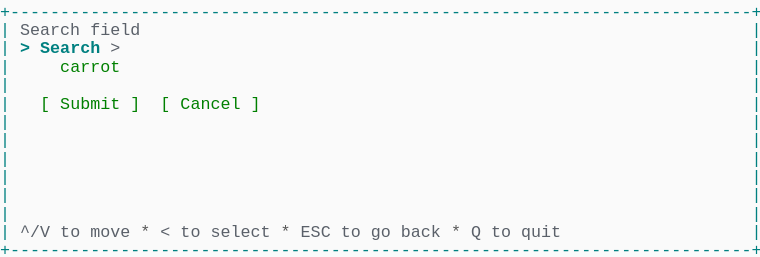
t = 0.00 s
t = 1.03 s: frame unchanged from t = 0.00 s, image omitted
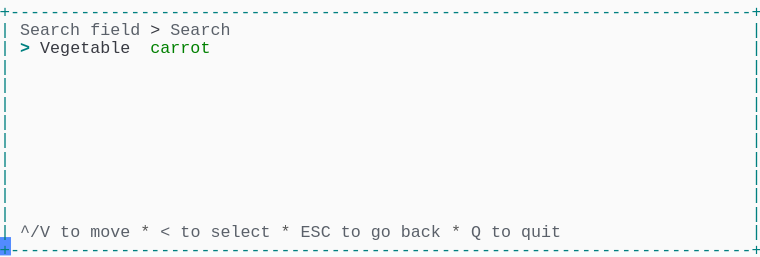
t = 2.19 s
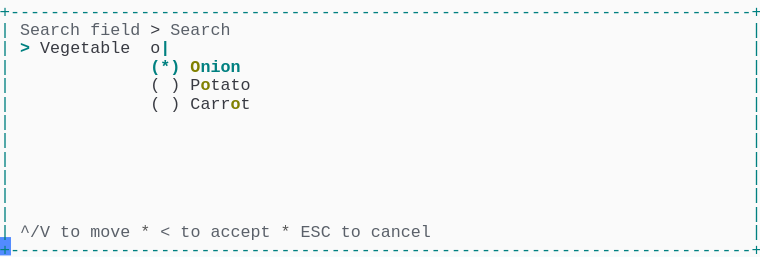
t = 3.20 s
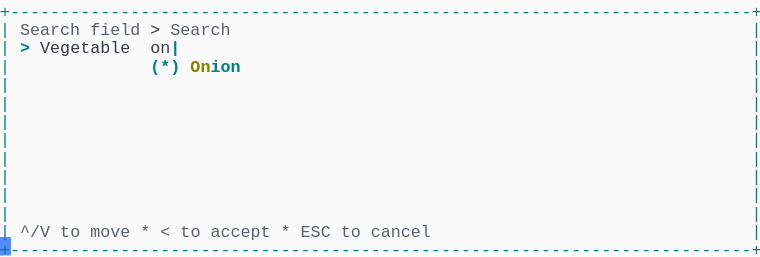
t = 4.50 s
t = 5.19 s: frame unchanged from t = 4.50 s, image omitted

The animated SVG that drew these frames (rendered in a browser with its animation timeline set to each time). Animation: 1 CSS @keyframes rule; one cycle of 6.56 s, repeats indefinitely.

<svg xmlns="http://www.w3.org/2000/svg" xmlns:xlink="http://www.w3.org/1999/xlink" width="760" height="257.18"><rect width="760" height="257.18" rx="0" ry="0" class="a"></rect><svg height="257.18" viewBox="0 0 76 25.718" width="760" xmlns="http://www.w3.org/2000/svg" xmlns:xlink="http://www.w3.org/1999/xlink"><style>.a{fill:rgb(250,250,250)}.b{font-family:Consolas,"Courier New",Courier,"Liberation Mono",monospace}.c{fill:rgb(0,128,128);white-space:pre}.d{fill:rgb(90,96,105);white-space:pre}.e{fill:rgb(88,88,88);white-space:pre}.f{fill:rgb(56,58,66);white-space:pre}.g{fill:rgb(0,128,128);font-weight:bold;white-space:pre}.h{fill:rgb(128,128,0);font-weight:bold;white-space:pre}.i{fill:transparent}.j{fill:rgb(82,139,255)}.l{animation-duration:6.562s;animation-iteration-count:infinite;animation-name:k;animation-timing-function:steps(1,end)}.m{fill:rgb(0,128,0);white-space:pre}@keyframes k{0%{transform:translateX(-0px)}0%{transform:translateX(-76px)}21%{transform:translateX(-152px)}33.3%{transform:translateX(-228px)}45.7%{transform:translateX(-304px)}58.1%{transform:translateX(-380px)}100%{transform:translateX(-456px)}}</style><g font-family="Consolas, &quot;Courier New&quot;, Courier, &quot;Liberation Mono&quot;, monospace" font-size="1.67" class="b"><defs><symbol id="1"><text x="0" y="1.67" class="c" textLength="76.152" lengthAdjust="spacingAndGlyphs">+--------------------------------------------------------------------------+</text></symbol><symbol id="2"><text x="0" y="1.67" class="c" textLength="1.002" lengthAdjust="spacingAndGlyphs">|</text><text x="75.14999999999999" y="1.67" class="c" textLength="1.002" lengthAdjust="spacingAndGlyphs">|</text></symbol><symbol id="3"><text x="0" y="1.67" class="c" textLength="1.002" lengthAdjust="spacingAndGlyphs">|</text><text x="2.004" y="1.67" class="d" textLength="3.006" lengthAdjust="spacingAndGlyphs">^/V</text><text x="6.012" y="1.67" class="d" textLength="2.004" lengthAdjust="spacingAndGlyphs">to</text><text x="9.017999999999999" y="1.67" class="d" textLength="4.008" lengthAdjust="spacingAndGlyphs">move</text><text x="14.027999999999999" y="1.67" class="e" textLength="1.002" lengthAdjust="spacingAndGlyphs">*</text><text x="16.032" y="1.67" class="d" textLength="1.002" lengthAdjust="spacingAndGlyphs">&lt;</text><text x="18.035999999999998" y="1.67" class="d" textLength="2.004" lengthAdjust="spacingAndGlyphs">to</text><text x="21.041999999999998" y="1.67" class="d" textLength="6.012" lengthAdjust="spacingAndGlyphs">select</text><text x="28.055999999999997" y="1.67" class="e" textLength="1.002" lengthAdjust="spacingAndGlyphs">*</text><text x="30.059999999999995" y="1.67" class="d" textLength="3.006" lengthAdjust="spacingAndGlyphs">ESC</text><text x="34.068" y="1.67" class="d" textLength="2.004" lengthAdjust="spacingAndGlyphs">to</text><text x="37.074" y="1.67" class="d" textLength="2.004" lengthAdjust="spacingAndGlyphs">go</text><text x="40.08" y="1.67" class="d" textLength="4.008" lengthAdjust="spacingAndGlyphs">back</text><text x="45.089999999999996" y="1.67" class="e" textLength="1.002" lengthAdjust="spacingAndGlyphs">*</text><text x="47.093999999999994" y="1.67" class="d" textLength="1.002" lengthAdjust="spacingAndGlyphs">Q</text><text x="49.098" y="1.67" class="d" textLength="2.004" lengthAdjust="spacingAndGlyphs">to</text><text x="52.104" y="1.67" class="d" textLength="4.008" lengthAdjust="spacingAndGlyphs">quit</text><text x="75.14999999999999" y="1.67" class="c" textLength="1.002" lengthAdjust="spacingAndGlyphs">|</text></symbol><symbol id="4"><text x="0" y="1.67" class="c" textLength="1.002" lengthAdjust="spacingAndGlyphs">|</text><text x="2.004" y="1.67" class="d" textLength="6.012" lengthAdjust="spacingAndGlyphs">Search</text><text x="9.017999999999999" y="1.67" class="d" textLength="5.01" lengthAdjust="spacingAndGlyphs">field</text><text x="15.029999999999998" y="1.67" class="f" textLength="1.002" lengthAdjust="spacingAndGlyphs">&gt;</text><text x="17.034" y="1.67" class="d" textLength="6.012" lengthAdjust="spacingAndGlyphs">Search</text><text x="75.14999999999999" y="1.67" class="c" textLength="1.002" lengthAdjust="spacingAndGlyphs">|</text></symbol><symbol id="5"><text x="0" y="1.67" class="c" textLength="1.002" lengthAdjust="spacingAndGlyphs">|</text><text x="2.004" y="1.67" class="d" textLength="3.006" lengthAdjust="spacingAndGlyphs">^/V</text><text x="6.012" y="1.67" class="d" textLength="2.004" lengthAdjust="spacingAndGlyphs">to</text><text x="9.017999999999999" y="1.67" class="d" textLength="4.008" lengthAdjust="spacingAndGlyphs">move</text><text x="14.027999999999999" y="1.67" class="e" textLength="1.002" lengthAdjust="spacingAndGlyphs">*</text><text x="16.032" y="1.67" class="d" textLength="1.002" lengthAdjust="spacingAndGlyphs">&lt;</text><text x="18.035999999999998" y="1.67" class="d" textLength="2.004" lengthAdjust="spacingAndGlyphs">to</text><text x="21.041999999999998" y="1.67" class="d" textLength="6.012" lengthAdjust="spacingAndGlyphs">accept</text><text x="28.055999999999997" y="1.67" class="e" textLength="1.002" lengthAdjust="spacingAndGlyphs">*</text><text x="30.059999999999995" y="1.67" class="d" textLength="3.006" lengthAdjust="spacingAndGlyphs">ESC</text><text x="34.068" y="1.67" class="d" textLength="2.004" lengthAdjust="spacingAndGlyphs">to</text><text x="37.074" y="1.67" class="d" textLength="6.012" lengthAdjust="spacingAndGlyphs">cancel</text><text x="75.14999999999999" y="1.67" class="c" textLength="1.002" lengthAdjust="spacingAndGlyphs">|</text></symbol><symbol id="6"><text x="0" y="1.67" class="c" textLength="1.002" lengthAdjust="spacingAndGlyphs">|</text><text x="2.004" y="1.67" class="g" textLength="1.002" lengthAdjust="spacingAndGlyphs">&gt;</text><text x="4.008" y="1.67" class="f" textLength="9.018" lengthAdjust="spacingAndGlyphs">Vegetable</text><text x="15.029999999999998" y="1.67" class="f" textLength="2.004" lengthAdjust="spacingAndGlyphs">on</text><text x="17.034" y="1.67" class="g" textLength="1.002" lengthAdjust="spacingAndGlyphs">|</text><text x="75.14999999999999" y="1.67" class="c" textLength="1.002" lengthAdjust="spacingAndGlyphs">|</text></symbol><symbol id="7"><text x="0" y="1.67" class="c" textLength="1.002" lengthAdjust="spacingAndGlyphs">|</text><text x="15.029999999999998" y="1.67" class="g" textLength="3.006" lengthAdjust="spacingAndGlyphs">(*)</text><text x="19.037999999999997" y="1.67" class="h" textLength="2.004" lengthAdjust="spacingAndGlyphs">On</text><text x="21.041999999999998" y="1.67" class="g" textLength="3.006" lengthAdjust="spacingAndGlyphs">ion</text><text x="75.14999999999999" y="1.67" class="c" textLength="1.002" lengthAdjust="spacingAndGlyphs">|</text></symbol><symbol id="a"><rect height="14" width="76" x="0" y="0" class="i"></rect></symbol><symbol id="b"><rect height="1.837" width="1.1022" class="j"></rect></symbol></defs><rect height="25.718" width="76" class="a"></rect><g class="l"><svg x="0" y="0" width="532"><svg x="0"><use xlink:href="#a"></use><use xlink:href="#b" x="-0.0040000000000000036" y="0"></use></svg><svg x="76"><use xlink:href="#a"></use><use xlink:href="#b" x="75.996" y="23.706000000000003"></use><use xlink:href="#1" y="0"></use><text x="0" y="3.5069999999999997" class="c" textLength="1.002" lengthAdjust="spacingAndGlyphs">|</text><text x="2.004" y="3.5069999999999997" class="d" textLength="6.012" lengthAdjust="spacingAndGlyphs">Search</text><text x="9.017999999999999" y="3.5069999999999997" class="d" textLength="5.01" lengthAdjust="spacingAndGlyphs">field</text><text x="75.14999999999999" y="3.5069999999999997" class="c" textLength="1.002" lengthAdjust="spacingAndGlyphs">|</text><text x="0" y="5.343999999999999" class="c" textLength="1.002" lengthAdjust="spacingAndGlyphs">|</text><text x="2.004" y="5.343999999999999" class="g" textLength="1.002" lengthAdjust="spacingAndGlyphs">&gt;</text><text x="4.008" y="5.343999999999999" class="g" textLength="6.012" lengthAdjust="spacingAndGlyphs">Search</text><text x="11.021999999999998" y="5.343999999999999" class="d" textLength="1.002" lengthAdjust="spacingAndGlyphs">&gt;</text><text x="75.14999999999999" y="5.343999999999999" class="c" textLength="1.002" lengthAdjust="spacingAndGlyphs">|</text><text x="0" y="7.181" class="c" textLength="1.002" lengthAdjust="spacingAndGlyphs">|</text><text x="6.012" y="7.181" class="m" textLength="6.012" lengthAdjust="spacingAndGlyphs">carrot</text><text x="75.14999999999999" y="7.181" class="c" textLength="1.002" lengthAdjust="spacingAndGlyphs">|</text><use xlink:href="#2" y="7.348"></use><text x="0" y="10.855" class="c" textLength="1.002" lengthAdjust="spacingAndGlyphs">|</text><text x="4.008" y="10.855" class="m" textLength="1.002" lengthAdjust="spacingAndGlyphs">[</text><text x="6.012" y="10.855" class="m" textLength="6.012" lengthAdjust="spacingAndGlyphs">Submit</text><text x="13.026" y="10.855" class="m" textLength="1.002" lengthAdjust="spacingAndGlyphs">]</text><text x="16.032" y="10.855" class="m" textLength="1.002" lengthAdjust="spacingAndGlyphs">[</text><text x="18.035999999999998" y="10.855" class="m" textLength="6.012" lengthAdjust="spacingAndGlyphs">Cancel</text><text x="25.05" y="10.855" class="m" textLength="1.002" lengthAdjust="spacingAndGlyphs">]</text><text x="75.14999999999999" y="10.855" class="c" textLength="1.002" lengthAdjust="spacingAndGlyphs">|</text><use xlink:href="#2" y="11.022"></use><use xlink:href="#2" y="12.859"></use><use xlink:href="#2" y="14.696"></use><use xlink:href="#2" y="16.533"></use><use xlink:href="#2" y="18.37"></use><use xlink:href="#2" y="20.206999999999997"></use><use xlink:href="#3" y="22.044"></use><use xlink:href="#1" y="23.881000000000004"></use></svg><svg x="152"><use xlink:href="#a"></use><use xlink:href="#b" x="75.996" y="23.706000000000003"></use><use xlink:href="#1" y="0"></use><use xlink:href="#4" y="1.837"></use><text x="0" y="5.343999999999999" class="c" textLength="1.002" lengthAdjust="spacingAndGlyphs">|</text><text x="2.004" y="5.343999999999999" class="g" textLength="1.002" lengthAdjust="spacingAndGlyphs">&gt;</text><text x="4.008" y="5.343999999999999" class="f" textLength="9.018" lengthAdjust="spacingAndGlyphs">Vegetable</text><text x="15.029999999999998" y="5.343999999999999" class="m" textLength="6.012" lengthAdjust="spacingAndGlyphs">carrot</text><text x="75.14999999999999" y="5.343999999999999" class="c" textLength="1.002" lengthAdjust="spacingAndGlyphs">|</text><use xlink:href="#2" y="5.511"></use><use xlink:href="#2" y="7.348"></use><use xlink:href="#2" y="9.185"></use><use xlink:href="#2" y="11.022"></use><use xlink:href="#2" y="12.859"></use><use xlink:href="#2" y="14.696"></use><use xlink:href="#2" y="16.533"></use><use xlink:href="#2" y="18.37"></use><use xlink:href="#2" y="20.206999999999997"></use><use xlink:href="#3" y="22.044"></use><use xlink:href="#1" y="23.881000000000004"></use></svg><svg x="228"><use xlink:href="#a"></use><use xlink:href="#b" x="75.996" y="23.706000000000003"></use><use xlink:href="#1" y="0"></use><use xlink:href="#4" y="1.837"></use><text x="0" y="5.343999999999999" class="c" textLength="1.002" lengthAdjust="spacingAndGlyphs">|</text><text x="2.004" y="5.343999999999999" class="g" textLength="1.002" lengthAdjust="spacingAndGlyphs">&gt;</text><text x="4.008" y="5.343999999999999" class="f" textLength="9.018" lengthAdjust="spacingAndGlyphs">Vegetable</text><text x="15.029999999999998" y="5.343999999999999" class="g" textLength="1.002" lengthAdjust="spacingAndGlyphs">|</text><text x="75.14999999999999" y="5.343999999999999" class="c" textLength="1.002" lengthAdjust="spacingAndGlyphs">|</text><text x="0" y="7.181" class="c" textLength="1.002" lengthAdjust="spacingAndGlyphs">|</text><text x="15.029999999999998" y="7.181" class="g" textLength="3.006" lengthAdjust="spacingAndGlyphs">(*)</text><text x="19.037999999999997" y="7.181" class="g" textLength="6.012" lengthAdjust="spacingAndGlyphs">Carrot</text><text x="75.14999999999999" y="7.181" class="c" textLength="1.002" lengthAdjust="spacingAndGlyphs">|</text><text x="0" y="9.018" class="c" textLength="1.002" lengthAdjust="spacingAndGlyphs">|</text><text x="15.029999999999998" y="9.018" class="f" textLength="1.002" lengthAdjust="spacingAndGlyphs">(</text><text x="17.034" y="9.018" class="f" textLength="1.002" lengthAdjust="spacingAndGlyphs">)</text><text x="19.037999999999997" y="9.018" class="f" textLength="6.012" lengthAdjust="spacingAndGlyphs">Potato</text><text x="75.14999999999999" y="9.018" class="c" textLength="1.002" lengthAdjust="spacingAndGlyphs">|</text><text x="0" y="10.855" class="c" textLength="1.002" lengthAdjust="spacingAndGlyphs">|</text><text x="15.029999999999998" y="10.855" class="f" textLength="1.002" lengthAdjust="spacingAndGlyphs">(</text><text x="17.034" y="10.855" class="f" textLength="1.002" lengthAdjust="spacingAndGlyphs">)</text><text x="19.037999999999997" y="10.855" class="f" textLength="5.01" lengthAdjust="spacingAndGlyphs">Onion</text><text x="75.14999999999999" y="10.855" class="c" textLength="1.002" lengthAdjust="spacingAndGlyphs">|</text><text x="0" y="12.692" class="c" textLength="1.002" lengthAdjust="spacingAndGlyphs">|</text><text x="15.029999999999998" y="12.692" class="f" textLength="1.002" lengthAdjust="spacingAndGlyphs">(</text><text x="17.034" y="12.692" class="f" textLength="1.002" lengthAdjust="spacingAndGlyphs">)</text><text x="19.037999999999997" y="12.692" class="f" textLength="6.012" lengthAdjust="spacingAndGlyphs">Pepper</text><text x="75.14999999999999" y="12.692" class="c" textLength="1.002" lengthAdjust="spacingAndGlyphs">|</text><use xlink:href="#2" y="12.859"></use><use xlink:href="#2" y="14.696"></use><use xlink:href="#2" y="16.533"></use><use xlink:href="#2" y="18.37"></use><use xlink:href="#2" y="20.206999999999997"></use><use xlink:href="#5" y="22.044"></use><use xlink:href="#1" y="23.881000000000004"></use></svg><svg x="304"><use xlink:href="#a"></use><use xlink:href="#b" x="75.996" y="23.706000000000003"></use><use xlink:href="#1" y="0"></use><use xlink:href="#4" y="1.837"></use><text x="0" y="5.343999999999999" class="c" textLength="1.002" lengthAdjust="spacingAndGlyphs">|</text><text x="2.004" y="5.343999999999999" class="g" textLength="1.002" lengthAdjust="spacingAndGlyphs">&gt;</text><text x="4.008" y="5.343999999999999" class="f" textLength="9.018" lengthAdjust="spacingAndGlyphs">Vegetable</text><text x="15.029999999999998" y="5.343999999999999" class="f" textLength="1.002" lengthAdjust="spacingAndGlyphs">o</text><text x="16.032" y="5.343999999999999" class="g" textLength="1.002" lengthAdjust="spacingAndGlyphs">|</text><text x="75.14999999999999" y="5.343999999999999" class="c" textLength="1.002" lengthAdjust="spacingAndGlyphs">|</text><text x="0" y="7.181" class="c" textLength="1.002" lengthAdjust="spacingAndGlyphs">|</text><text x="15.029999999999998" y="7.181" class="g" textLength="3.006" lengthAdjust="spacingAndGlyphs">(*)</text><text x="19.037999999999997" y="7.181" class="h" textLength="1.002" lengthAdjust="spacingAndGlyphs">O</text><text x="20.04" y="7.181" class="g" textLength="4.008" lengthAdjust="spacingAndGlyphs">nion</text><text x="75.14999999999999" y="7.181" class="c" textLength="1.002" lengthAdjust="spacingAndGlyphs">|</text><text x="0" y="9.018" class="c" textLength="1.002" lengthAdjust="spacingAndGlyphs">|</text><text x="15.029999999999998" y="9.018" class="f" textLength="1.002" lengthAdjust="spacingAndGlyphs">(</text><text x="17.034" y="9.018" class="f" textLength="1.002" lengthAdjust="spacingAndGlyphs">)</text><text x="19.037999999999997" y="9.018" class="f" textLength="1.002" lengthAdjust="spacingAndGlyphs">P</text><text x="20.04" y="9.018" class="h" textLength="1.002" lengthAdjust="spacingAndGlyphs">o</text><text x="21.041999999999998" y="9.018" class="f" textLength="4.008" lengthAdjust="spacingAndGlyphs">tato</text><text x="75.14999999999999" y="9.018" class="c" textLength="1.002" lengthAdjust="spacingAndGlyphs">|</text><text x="0" y="10.855" class="c" textLength="1.002" lengthAdjust="spacingAndGlyphs">|</text><text x="15.029999999999998" y="10.855" class="f" textLength="1.002" lengthAdjust="spacingAndGlyphs">(</text><text x="17.034" y="10.855" class="f" textLength="1.002" lengthAdjust="spacingAndGlyphs">)</text><text x="19.037999999999997" y="10.855" class="f" textLength="4.008" lengthAdjust="spacingAndGlyphs">Carr</text><text x="23.045999999999996" y="10.855" class="h" textLength="1.002" lengthAdjust="spacingAndGlyphs">o</text><text x="24.048" y="10.855" class="f" textLength="1.002" lengthAdjust="spacingAndGlyphs">t</text><text x="75.14999999999999" y="10.855" class="c" textLength="1.002" lengthAdjust="spacingAndGlyphs">|</text><use xlink:href="#2" y="11.022"></use><use xlink:href="#2" y="12.859"></use><use xlink:href="#2" y="14.696"></use><use xlink:href="#2" y="16.533"></use><use xlink:href="#2" y="18.37"></use><use xlink:href="#2" y="20.206999999999997"></use><use xlink:href="#5" y="22.044"></use><use xlink:href="#1" y="23.881000000000004"></use></svg><svg x="380"><use xlink:href="#a"></use><use xlink:href="#b" x="75.996" y="23.706000000000003"></use><use xlink:href="#1" y="0"></use><use xlink:href="#4" y="1.837"></use><use xlink:href="#6" y="3.674"></use><use xlink:href="#7" y="5.511"></use><use xlink:href="#2" y="7.348"></use><use xlink:href="#2" y="9.185"></use><use xlink:href="#2" y="11.022"></use><use xlink:href="#2" y="12.859"></use><use xlink:href="#2" y="14.696"></use><use xlink:href="#2" y="16.533"></use><use xlink:href="#2" y="18.37"></use><use xlink:href="#2" y="20.206999999999997"></use><use xlink:href="#5" y="22.044"></use><use xlink:href="#1" y="23.881000000000004"></use></svg><svg x="456"><use xlink:href="#a"></use><use xlink:href="#b" x="0.996" y="23.706000000000003"></use><use xlink:href="#4" y="0"></use><use xlink:href="#6" y="1.837"></use><use xlink:href="#7" y="3.674"></use><use xlink:href="#2" y="5.511"></use><use xlink:href="#2" y="7.348"></use><use xlink:href="#2" y="9.185"></use><use xlink:href="#2" y="11.022"></use><use xlink:href="#2" y="12.859"></use><use xlink:href="#2" y="14.696"></use><use xlink:href="#2" y="16.533"></use><use xlink:href="#2" y="18.37"></use><use xlink:href="#5" y="20.206999999999997"></use><use xlink:href="#1" y="22.044"></use></svg></svg></g></g></svg></svg>
